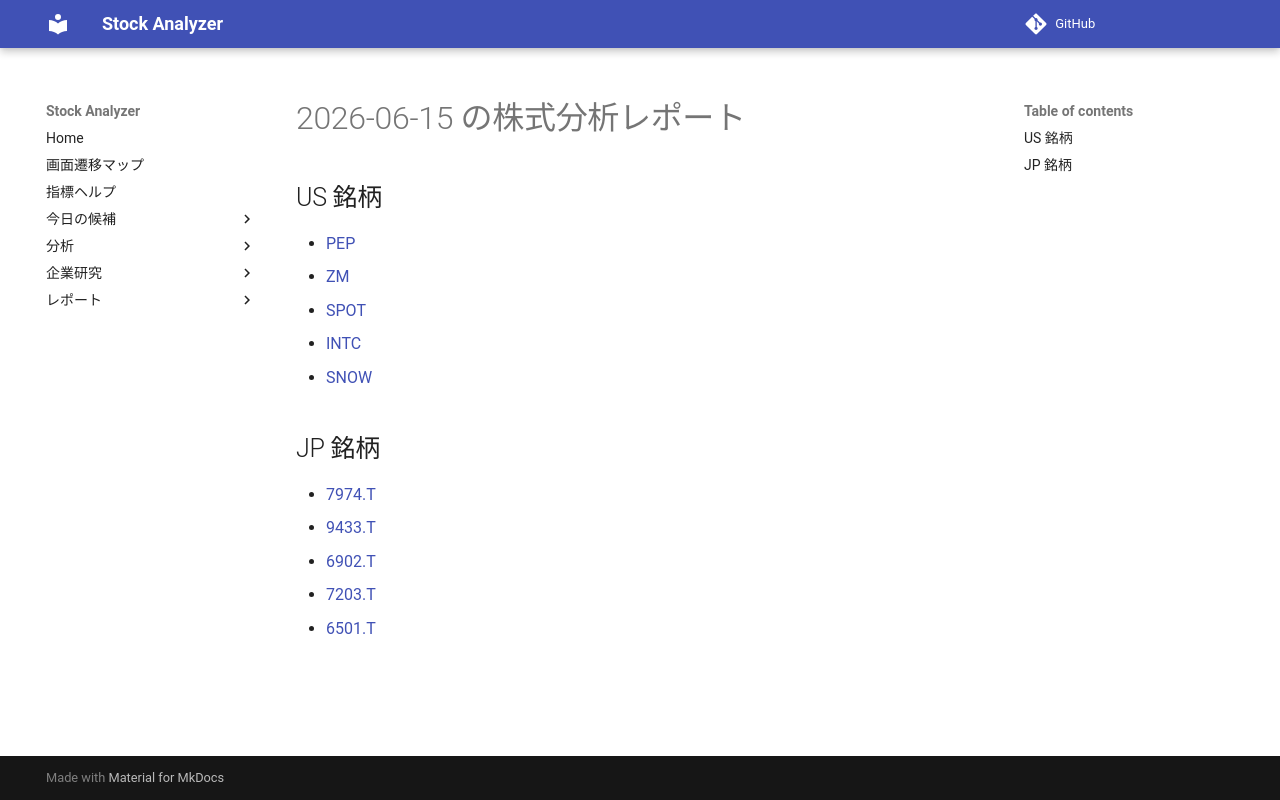

repository: Yumi-note/Making-APP · page: reports/2026-06-15/193553/index.html · generator: mkdocs

# 2026-06-15 の株式分析レポート

## US 銘柄

- [PEP](PEP.md)
- [ZM](ZM.md)
- [SPOT](SPOT.md)
- [INTC](INTC.md)
- [SNOW](SNOW.md)

## JP 銘柄

- [7974.T](7974_T.md)
- [9433.T](9433_T.md)
- [6902.T](6902_T.md)
- [7203.T](7203_T.md)
- [6501.T](6501_T.md)
